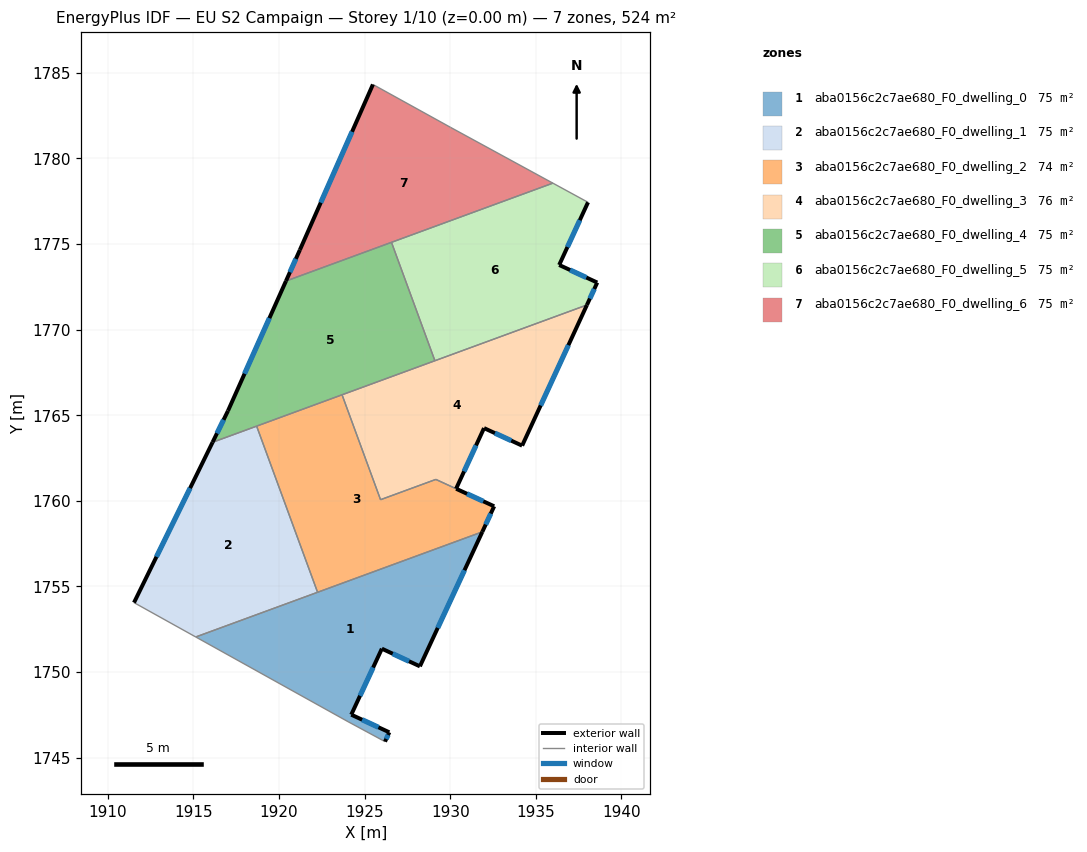
=== STOREY PLAN SPEC (per zone: floor XY polygon, exterior-wall plan segments, windows/doors) ===
zone 1: aba0156c2c7ae680_F0_dwelling_0  (74.8 m²)
  floor: (1931.87, 1758.19) (1928.23, 1750.33) (1926.01, 1751.37) (1924.22, 1747.51) (1926.44, 1746.48) (1926.19, 1745.94) (1924.03, 1747.10) (1915.14, 1752.05)
  exterior wall: (1926.44, 1746.48) – (1924.22, 1747.51)  [2.4 m]
    window: (1925.81, 1746.78) – (1924.85, 1747.22)  [1.3 m²]
  exterior wall: (1926.19, 1745.94) – (1926.44, 1746.48)  [0.6 m]
    window: (1926.26, 1746.09) – (1926.37, 1746.33)  [0.3 m²]
  exterior wall: (1928.23, 1750.33) – (1931.87, 1758.19)  [8.7 m]
    window: (1929.27, 1752.58) – (1930.83, 1755.95)  [4.8 m²]
  exterior wall: (1926.01, 1751.37) – (1928.23, 1750.33)  [2.4 m]
    window: (1926.64, 1751.07) – (1927.59, 1750.63)  [1.3 m²]
  exterior wall: (1924.22, 1747.51) – (1926.01, 1751.37)  [4.2 m]
    window: (1924.73, 1748.61) – (1925.50, 1750.26)  [2.3 m²]
  interior walls: 4
zone 2: aba0156c2c7ae680_F0_dwelling_1  (74.8 m²)
  floor: (1918.69, 1764.36) (1922.25, 1754.66) (1915.14, 1752.05) (1911.53, 1754.06) (1916.12, 1763.42)
  exterior wall: (1916.12, 1763.42) – (1911.53, 1754.06)  [10.4 m]
    window: (1914.81, 1760.74) – (1912.84, 1756.73)  [5.7 m²]
  interior walls: 4
zone 3: aba0156c2c7ae680_F0_dwelling_2  (74.0 m²)
  floor: (1929.16, 1761.25) (1932.57, 1759.68) (1931.87, 1758.19) (1922.25, 1754.66) (1918.69, 1764.36) (1923.68, 1766.19) (1925.93, 1760.07)
  exterior wall: (1932.57, 1759.68) – (1930.35, 1760.71)  [2.4 m]
    window: (1931.93, 1759.97) – (1930.98, 1760.41)  [1.3 m²]
  exterior wall: (1931.87, 1758.19) – (1932.57, 1759.68)  [1.6 m]
    window: (1932.07, 1758.62) – (1932.37, 1759.26)  [0.9 m²]
  interior walls: 6
zone 4: aba0156c2c7ae680_F0_dwelling_3  (75.7 m²)
  floor: (1937.98, 1771.44) (1934.20, 1763.22) (1931.97, 1764.25) (1930.34, 1760.71) (1929.16, 1761.25) (1925.93, 1760.07) (1923.68, 1766.19)
  exterior wall: (1934.20, 1763.22) – (1937.98, 1771.44)  [9.0 m]
    window: (1935.28, 1765.57) – (1936.90, 1769.09)  [5.0 m²]
  exterior wall: (1931.97, 1764.25) – (1934.20, 1763.22)  [2.4 m]
    window: (1932.61, 1763.96) – (1933.56, 1763.52)  [1.3 m²]
  exterior wall: (1930.34, 1760.71) – (1931.97, 1764.25)  [3.9 m]
    window: (1930.81, 1761.72) – (1931.51, 1763.24)  [2.1 m²]
  interior walls: 5
zone 5: aba0156c2c7ae680_F0_dwelling_4  (74.8 m²)
  floor: (1926.57, 1775.10) (1929.10, 1768.18) (1916.12, 1763.42) (1917.02, 1765.26) (1920.41, 1772.84)
  exterior wall: (1920.41, 1772.84) – (1917.02, 1765.26)  [8.3 m]
    window: (1919.44, 1770.67) – (1917.99, 1767.42)  [4.6 m²]
  exterior wall: (1917.02, 1765.26) – (1916.12, 1763.42)  [2.0 m]
    window: (1916.76, 1764.73) – (1916.38, 1763.94)  [1.1 m²]
  interior walls: 5
zone 6: aba0156c2c7ae680_F0_dwelling_5  (74.8 m²)
  floor: (1938.05, 1777.44) (1936.36, 1773.78) (1938.59, 1772.75) (1937.98, 1771.44) (1929.10, 1768.18) (1926.57, 1775.10) (1935.99, 1778.55)
  exterior wall: (1938.59, 1772.75) – (1936.36, 1773.78)  [2.4 m]
    window: (1937.95, 1773.04) – (1937.00, 1773.48)  [1.3 m²]
  exterior wall: (1937.98, 1771.44) – (1938.59, 1772.75)  [1.4 m]
    window: (1938.16, 1771.81) – (1938.41, 1772.38)  [0.8 m²]
  exterior wall: (1936.36, 1773.78) – (1938.05, 1777.44)  [4.0 m]
    window: (1936.84, 1774.82) – (1937.57, 1776.39)  [2.2 m²]
  interior walls: 4
zone 7: aba0156c2c7ae680_F0_dwelling_6  (74.8 m²)
  floor: (1935.99, 1778.55) (1920.41, 1772.84) (1921.22, 1774.66) (1925.48, 1784.32) (1930.02, 1781.81)
  exterior wall: (1921.22, 1774.66) – (1920.41, 1772.84)  [2.0 m]
    window: (1920.99, 1774.14) – (1920.64, 1773.36)  [1.1 m²]
  exterior wall: (1925.48, 1784.32) – (1921.22, 1774.66)  [10.6 m]
    window: (1924.27, 1781.56) – (1922.44, 1777.42)  [5.8 m²]
  interior walls: 4

=== DERIVED (storey summary) ===
Building: EU S2 Campaign
Storey: 1 of 10  (floor level z = 0.00 m)
Storey gross floor area: 523.7 m²
Zones on this storey: 7
  - aba0156c2c7ae680_F0_dwelling_0: floor 74.8 m²; exterior wall 18.4 m (55.2 m²); 5 window(s) 10.1 m²; WWR 18.4%
  - aba0156c2c7ae680_F0_dwelling_1: floor 74.8 m²; exterior wall 10.4 m (31.3 m²); 1 window(s) 5.7 m²; WWR 18.4%
  - aba0156c2c7ae680_F0_dwelling_2: floor 74.0 m²; exterior wall 4.1 m (12.3 m²); 2 window(s) 2.3 m²; WWR 18.4%
  - aba0156c2c7ae680_F0_dwelling_3: floor 75.7 m²; exterior wall 15.4 m (46.2 m²); 3 window(s) 8.5 m²; WWR 18.4%
  - aba0156c2c7ae680_F0_dwelling_4: floor 74.8 m²; exterior wall 10.3 m (31.0 m²); 2 window(s) 5.7 m²; WWR 18.4%
  - aba0156c2c7ae680_F0_dwelling_5: floor 74.8 m²; exterior wall 7.9 m (23.8 m²); 3 window(s) 4.4 m²; WWR 18.4%
  - aba0156c2c7ae680_F0_dwelling_6: floor 74.8 m²; exterior wall 12.6 m (37.7 m²); 2 window(s) 6.9 m²; WWR 18.4%
Zone adjacency (shared interzone walls):
  - aba0156c2c7ae680_F0_dwelling_0 ↔ aba0156c2c7ae680_F0_dwelling_1
  - aba0156c2c7ae680_F0_dwelling_0 ↔ aba0156c2c7ae680_F0_dwelling_2
  - aba0156c2c7ae680_F0_dwelling_1 ↔ aba0156c2c7ae680_F0_dwelling_2
  - aba0156c2c7ae680_F0_dwelling_1 ↔ aba0156c2c7ae680_F0_dwelling_4
  - aba0156c2c7ae680_F0_dwelling_2 ↔ aba0156c2c7ae680_F0_dwelling_3
  - aba0156c2c7ae680_F0_dwelling_2 ↔ aba0156c2c7ae680_F0_dwelling_4
  - aba0156c2c7ae680_F0_dwelling_3 ↔ aba0156c2c7ae680_F0_dwelling_4
  - aba0156c2c7ae680_F0_dwelling_3 ↔ aba0156c2c7ae680_F0_dwelling_5
  - aba0156c2c7ae680_F0_dwelling_4 ↔ aba0156c2c7ae680_F0_dwelling_5
  - aba0156c2c7ae680_F0_dwelling_4 ↔ aba0156c2c7ae680_F0_dwelling_6
  - aba0156c2c7ae680_F0_dwelling_5 ↔ aba0156c2c7ae680_F0_dwelling_6